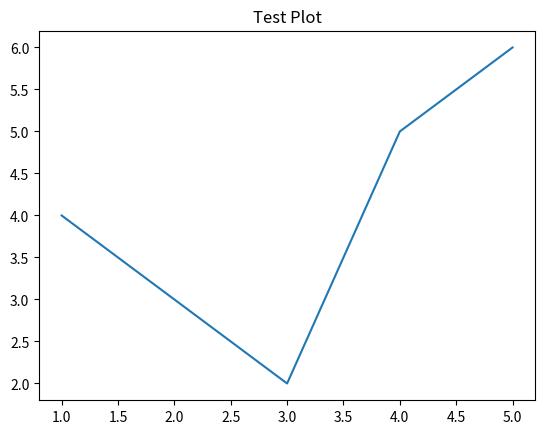

Here is the Python script that generated this plot:
import pandas as pd
from matplotlib import pyplot as plt

x=[1,2,3,4,5]
y=[4,3,2,5,6]
plt.title("Test Plot")
plt.plot(x,y)
#plt.xlable("X")
#plt.ylable("Y")
plt.show()
